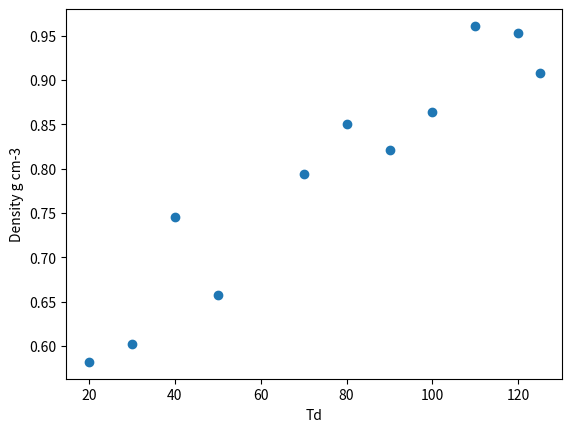

Python code for this plot:
# -*- coding: utf-8 -*-
"""
Created on Sat Jun  4 15:28:52 2022

@author: shd-isa-uv
"""

import numpy as np
import matplotlib.pyplot as plt


x = 20,30,40,50,70,80,90,100,110, 120,125
z = 0.582, 0.602, 0.745, 0.658, 0.794, 0.85, .821, .864, .961, .953, .908




plt.ylabel ('Density g cm-3')
plt.xlabel('Td')


y = 17.78, 15.361,13.872, 15.716, 13.01, 12.16, 12.59, 11.97, 10.758, 10.85, 11.391
y =np.array(y)

y = (11/y)*0.94
# plt.scatter(x,y)

print(y)

x5 = [20,
      30,
      40,
      50,
      70,
      80,
      90,
      100,
      110,
      120,
      125]
a_list = [144.277,
      144.099,
      143.962,
      143.853,
      143.72,
      143.6,
      143.528,
      143.540,
      143.54,
      143.646,
      143.266,
      143.659,
      ]

# y5 = np.array()

# plt.scatter(1/1e7/(y5-144.277), y)

y  = 0, 85.6174, 151.658, 204.291, 268.622, 326.766, 361.7, 355.875, 355.875,304.466, 489.115

# y = np.array(y)

plt.scatter(x5,z)


# a = np.c_[y,z]
# 
# print(a)


# 298.166 

# new_list = []
# for i, num in enumerate(a_list[:-1]):  
#     new_num = num - a_list[i+1]
#     new_list.append(new_num)
    
# print(new_list)